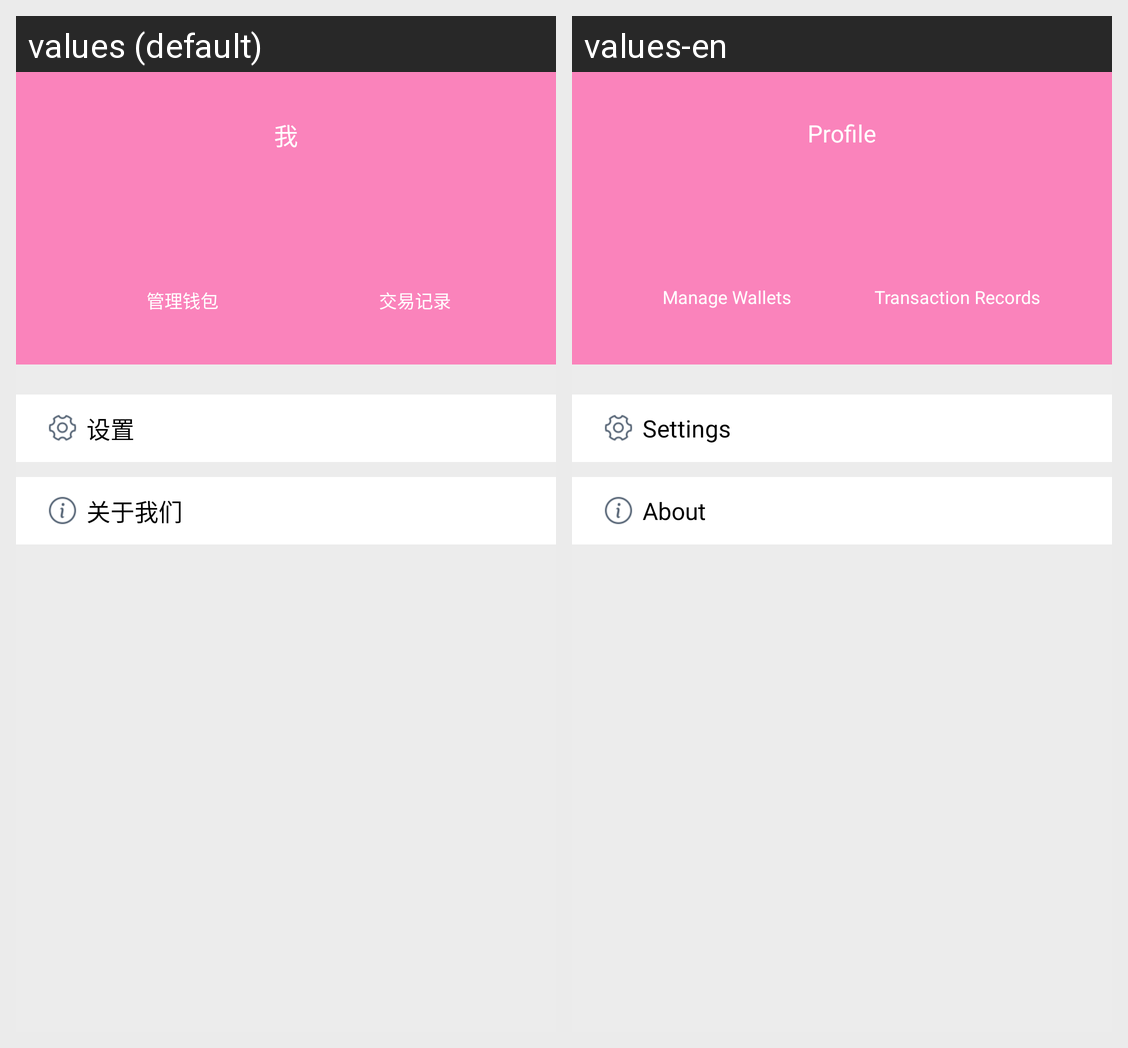

The Android screen above is rendered under two locales of the same app. Produce the string resources it draws, with the default and per-locale values.
Android screen res/layout/activity_personinfo.xml rendered under 2 locales, left to right: values (default), values-en. Device: Nexus 5 (rendered at 1080×1920; each locale shown at half size, 540×960, under a caption strip naming it); theme AppTheme.
Strings drawn on this screen, with the default value and each locale's value (text and hints the layout hard-codes, and strings that could not be matched under every locale, appear in the picture but are not listed):

profile
  values: 我
  values-en: Profile

managerwallet
  values: 管理钱包
  values-en: Manage Wallets

transrecords
  values: 交易记录
  values-en: Transaction Records

settings
  values: 设置
  values-en: Settings

about
  values: 关于我们
  values-en: About
